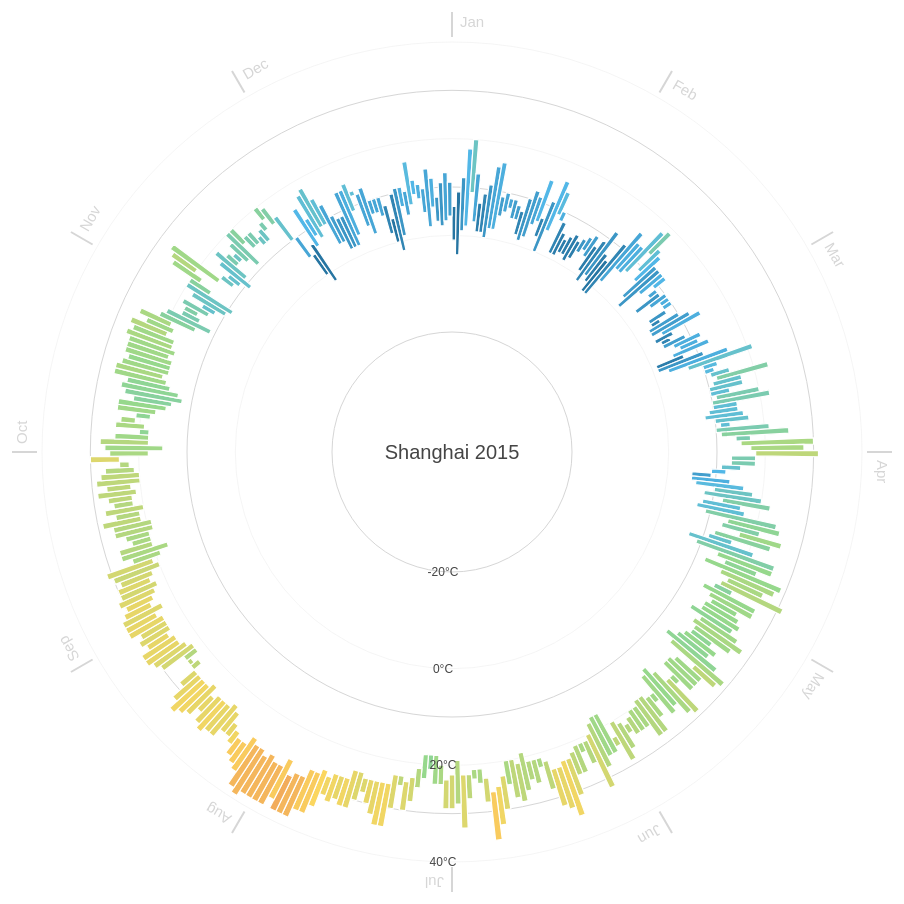
D3 v3 page, settled after 480 driven frames (8 s of simulated time); the page loaded 1 data file(s).



var width = 960,
    height = 900,
    margin = 40,
    maxRadius = (height/2) - margin;

var formatDate = d3.time.format("%Y-%m-%d"),
  monthNameFormat = d3.time.format("%b");

var ticks = [-20,0,10,20,30,40];

var x = d3.scale.linear()
  .domain([-20, 40])
  .range([120, maxRadius]);

var xAxis = d3.svg.axis()
  .scale(x).orient("left")
  .tickValues([-20,0,20,40])
  .tickFormat(function(d) { return d + "°C"; });

var r = d3.scale.linear()
  .domain([0,200])
  .range([0, maxRadius/4]);

var color = d3.scale.linear()
  .domain(ticks)
  .range(["#00375a","#1b6491","#52b7e7","#96d88c","#fbd65f","#e46c56","#9e3b2c"]);

var svg = d3.select('body').append("svg")
    .attr("width", width)
    .attr("height", height)
  .append("g")
    .attr("transform", "translate(" + width/2 + "," + height/2 + ")");

d3.csv("shanghai2.csv", function(error, data) {

  data.forEach(function(d) {
    d["date"] = formatDate.parse(d["date"]);
    d["Min TemperatureC"] = +d["Min TemperatureC"];
    d["Max TemperatureC"] = +d["Max TemperatureC"];
    d["Mean TemperatureC"] = +d["Mean TemperatureC"];
    d["Precipitationmm"] = (d["Precipitationmm"] === "T") ? 0 : +d["Precipitationmm"];
  });

  var arc = d3.svg.arc()
    .startAngle(function(d) { return 0; })
    .endAngle(function(d) { return ((2 * Math.PI) / (data.length)); })
    .innerRadius(function(d) { return x(d["Min TemperatureC"]); })
    .outerRadius(function(d) { return x(d["Max TemperatureC"]); });

  var months = d3.map(data, function(d) {
    return monthNameFormat(d["date"]);
  }).keys();

  var monthTicks = svg.append("g")
    .attr("class","monthTicks");

  monthTicks.selectAll(".monthTick")
    .data(months)
   .enter().append("g")
    .attr("class","monthTick")
    .attr("transform", function(d, i) { return "rotate(" + (i * 360 / months.length) + ")"; });
 
  monthTicks.selectAll(".monthTick")
    .append("line")
    .attr("y1", -maxRadius - 5)
    .attr("y2", -maxRadius - 30)
    .style("stroke", "#d6d6d6")
    .style("stroke-width",2);

  monthTicks.selectAll(".monthTick").append("text")
    .attr("x", 8)
    .attr("y", -maxRadius - 15)
    .style("font-size",15)
    .style("fill","#d6d6d6")
    .style("font-family","sans-serif")
    .style("text-anchor", "begin")
    .text(function(d) { return d; });

  var tickCircles = svg.append("g")
    .attr("class","ticksCircle");
    
  tickCircles.selectAll("circle")
    .data(ticks)
   .enter().append("circle")
    .attr("r", function(d) {return x(d);})
    .style("fill", "none")
    .style("stroke", "#d6d6d6")
    .style("stroke-width", function(d,i) { return ((i & 1) === 0) ? 1 : 0.25; });

  var temperatures = svg.selectAll(".temperature")
    .data(data)
   .enter().append("g")
    .attr("class","temperature")
    .attr("transform", function(d, i) { return "rotate(" + (i * 360 / data.length) + ")"; });

  temperatures.append("path")
    .style("stroke", "white")
    .style("stroke-width",1.2)
    .style("fill", function(d) { return color(d["Mean TemperatureC"]); })
    .attr("d", arc);
    
  var precipitations = svg.selectAll(".precipitation")
    .data(data)
   .enter().append("g")
    .attr("class","precipitation")
    .attr("transform", function(d, i) { return "rotate(" + (i * 360 / data.length) + ")"; });

  precipitations.append("circle")
    .attr("cx",0)
    .attr("cy",function(d) { return -x(d["Mean TemperatureC"]); })
    .attr("r", function(d) { return r(d["Precipitationmm"]); })
    .style("opacity", .20)
    .style("fill", "#5c82b9");

  var legend = svg.append("g")
    .attr("class", "legend");

  legend.append("text")
    .attr("dy", ".35em")
    .style("font-size","20px")
    .style("fill","#454545")
    .style("font-family","sans-serif")
    .style("text-anchor", "middle")
    .text("Shanghai 2015");

  svg.append("g")
    .attr("class", "x axis")
    .call(xAxis)
   .selectAll("text")
    .style("fill","#454545")
    .style("text-anchor","middle");

});

d3.select(self.frameElement).style("height", height + "px");



### data: shanghai2.csv
date, Max TemperatureC, Mean TemperatureC, Min TemperatureC, Dew PointC, MeanDew PointC, Min DewpointC, Max Humidity, Mean Humidity, Min Humidity, Max Sea Level PressurehPa, Mean Sea Level PressurehPa, Min Sea Level PressurehPa, Max VisibilityKm, Mean VisibilityKm, Min VisibilitykM, Max Wind SpeedKm h, Mean Wind SpeedKm h, Max Gust SpeedKm h, Precipitationmm, CloudCover, Events, WindDirDegrees
2015-1-1, 6, 2, -1, -10, -13, -16, 51, 34, 19, 1035, 1033, 1032, 8, 8, 8, 32, 18, 50, 0, , , 328
2015-1-2, 9, 2, -4, -5, -9, -14, 74, 44, 19, 1032, 1030, 1028, 7, 7, 7, 14, 5, , 0, , , 351
2015-1-3, 12, 6, 1, 3, -2, -5, 76, 55, 30, 1029, 1023, 1018, 8, 7, 7, 21, 10, , 0, , , 150
2015-1-4, 18, 10, 2, 6, 1, -5, 93, 58, 22, 1019, 1017, 1016, 8, 5, 3, 14, 5, , 0, , , 135
2015-1-5, 20, 14, 9, 13, 7, 3, 100, 65, 37, 1016, 1013, 1010, 8, 5, 1, 26, 13, , 0, 6, Fog-Rain, 195
2015-1-6, 13, 8, 3, 7, 2, -1, 87, 74, 57, 1026, 1022, 1015, 10, 7, 3, 32, 26, 47, 0, 6, Rain, 355
2015-1-7, 7, 3, 1, -1, -3, -5, 75, 59, 43, 1031, 1028, 1025, 10, 10, 10, 26, 18, , 0, 3, , 337
2015-1-8, 9, 4, 1, -3, -6, -11, 75, 51, 25, 1034, 1031, 1030, 8, 7, 6, 18, 11, , 0, , , 328
2015-1-9, 11, 6, 0, -1, -3, -5, 81, 55, 35, 1032, 1030, 1027, 7, 5, 4, 11, 5, , 0, , , 259
2015-1-10, 15, 8, 2, 1, -1, -4, 81, 58, 29, 1030, 1028, 1026, 8, 4, 3, 11, 5, , 0, , , 245
2015-1-11, 16, 9, 2, 4, 1, -2, 93, 63, 31, 1032, 1028, 1026, 7, 4, 2, 26, 8, 47, 0, , , 17
2015-1-12, 9, 7, 5, 3, 1, -1, 81, 66, 50, 1036, 1034, 1032, 10, 10, 10, 21, 16, 40, 0, 2, , 52
2015-1-13, 10, 8, 6, 8, 4, 1, 100, 79, 66, 1033, 1029, 1025, 10, 9, 5, 21, 14, 35, 0, 7, Rain, 48
2015-1-14, 9, 8, 7, 8, 7, 6, 100, 92, 87, 1027, 1025, 1024, 10, 6, 1, 32, 18, , 0, 8, Rain, 347
2015-1-15, 9, 7, 5, 6, 4, 2, 93, 83, 66, 1029, 1027, 1026, 10, 4, 1, 21, 14, , 0, 8, Rain, 311
2015-1-16, 8, 7, 5, 3, 2, 0, 87, 73, 62, 1031, 1027, 1025, 6, 5, 3, 26, 11, , 0, 6, , 292
2015-1-17, 7, 4, 2, 1, -2, -4, 81, 63, 49, 1035, 1032, 1031, 10, 7, 3, 26, 14, , 0, 4, , 19
2015-1-18, 10, 6, 1, 1, -1, -3, 87, 64, 43, 1031, 1027, 1024, 7, 5, 3, 26, 8, , 0, , , 255
2015-1-19, 12, 7, 2, 1, -3, -9, 87, 53, 24, 1030, 1028, 1027, 8, 5, 4, 18, 10, , 0, , , 3
2015-1-20, 11, 8, 5, 6, 2, -1, 82, 66, 54, 1028, 1024, 1021, , , , 21, 13, , 0, , , 127
2015-1-21, 15, 10, 6, 7, 3, -1, 93, 67, 36, 1024, 1021, 1018, 10, 5, 3, 32, 14, 55, 0, 1, Rain, 253
2015-1-22, 7, 4, 3, 3, 0, -1, 76, 70, 66, 1026, 1025, 1024, 6, 4, 3, 32, 19, 50, 0, 5, , 327
2015-1-23, 11, 6, 0, 4, 1, -1, 93, 72, 50, 1025, 1023, 1021, 6, 4, 2, 18, 8, , 0, 1, , 148
2015-1-24, 16, 10, 5, 8, 6, 4, 93, 72, 52, 1023, 1021, 1020, 8, 5, 3, 21, 11, , 0, , , 140
2015-1-25, 14, 11, 9, 11, 9, 7, 94, 82, 72, 1023, 1020, 1019, 8, 2, 1, 21, 14, , 0, 3, Rain, 262
2015-1-26, 10, 9, 8, 7, 6, 3, 93, 81, 71, 1025, 1023, 1022, 10, 4, 2, 21, 13, , 0, 5, Rain, 8
2015-1-27, 8, 4, 1, 5, 2, -1, 93, 80, 65, 1030, 1028, 1026, 10, 8, 3, 29, 21, , 0, 6, Rain-Snow, 15
2015-1-28, 6, 3, 1, 1, -1, -2, 100, 74, 61, 1030, 1029, 1027, 10, 10, 5, 26, 18, , 0, 5, Rain-Snow, 22
2015-1-29, 5, 3, 2, 4, 2, 0, 93, 90, 70, 1028, 1026, 1025, 10, 9, 5, 21, 16, , 0, 8, Rain, 20
2015-1-30, 6, 3, 2, 2, -1, -5, 93, 74, 56, 1034, 1031, 1028, 10, 6, 4, 26, 19, , 0, 7, Rain, 342
2015-1-31, 7, 3, 1, -1, -4, -7, 81, 61, 37, 1037, 1035, 1034, 10, 9, 7, 21, 18, , 0, 3, , 356
2015-2-1, 6, 3, 2, 3, -1, -3, 93, 72, 61, 1035, 1034, 1031, 10, 10, 10, 14, 11, 26, 0, 5, Rain, 358
2015-2-2, 7, 6, 4, 3, 2, 1, 93, 79, 66, 1033, 1031, 1030, 10, 10, 6, 14, 10, 29, 0, 7, Rain, 28
2015-2-3, 8, 7, 5, 4, 2, 1, 87, 76, 62, 1032, 1030, 1029, 10, 9, 7, 14, 10, , 0, 8, , 356
2015-2-4, 9, 7, 4, 2, -1, -4, 87, 63, 40, 1031, 1029, 1026, 10, 4, 2, 26, 14, , 0, 5, , 315
2015-2-5, 7, 3, 1, -2, -5, -8, 81, 54, 42, 1033, 1031, 1029, 10, 6, 3, 26, 16, 43, 0, 4, , 333
2015-2-6, 9, 4, -1, -3, -6, -8, 80, 52, 30, 1031, 1028, 1025, 8, 7, 7, 18, 6, , 0, , , 195
2015-2-7, 12, 6, 1, 1, -3, -8, 87, 54, 26, 1026, 1024, 1021, 7, 6, 4, 14, 5, , 0, , , 344
2015-2-8, 7, 3, 0, 2, -6, -10, 76, 53, 31, 1034, 1032, 1026, 10, 9, 5, 32, 24, 50, 0, 4, , 7
2015-2-9, 6, 2, -2, -4, -7, -10, 74, 56, 31, 1036, 1033, 1030, 10, 10, 10, 18, 13, , 0, 5, , 354
2015-2-10, 11, 4, -2, -1, -6, -12, 86, 53, 20, 1030, 1024, 1019, , , , 18, 6, , 0, , , 190
2015-2-11, 15, 8, 2, 2, -1, -3, 87, 57, 29, 1019, 1016, 1013, 7, 7, 6, 21, 8, 32, 0, , , 226
2015-2-12, 13, 9, 6, 3, 1, -2, 81, 58, 36, 1020, 1018, 1016, 7, 4, 2, 21, 13, 32, 0, , , 332
2015-2-13, 13, 9, 6, 3, 2, -2, 76, 63, 38, 1022, 1020, 1019, , , , 21, 13, , 0, , , 117
2015-2-14, 18, 12, 7, 10, 8, 3, 94, 72, 52, 1022, 1019, 1016, 8, 6, 4, 21, 16, , 0, 2, , 144
2015-2-15, 19, 16, 13, 15, 12, 10, 100, 82, 68, 1017, 1015, 1012, 10, 7, 3, 21, 13, , 0, 3, Rain, 202
2015-2-16, 15, 12, 9, 13, 9, 6, 94, 79, 59, 1020, 1018, 1016, 7, 5, 3, 32, 14, , 0, 4, , 319
2015-2-17, 14, 10, 7, 7, 1, -6, 93, 59, 29, 1024, 1022, 1020, 8, 4, 2, 18, 10, , 0, 4, , 53
2015-2-18, 12, 7, 3, 2, -1, -3, 81, 60, 41, 1029, 1027, 1024, 7, 7, 7, 26, 11, 40, 0, , , 25
2015-2-19, 12, 6, 1, 1, -2, -4, 81, 58, 33, 1030, 1028, 1025, , , , 21, 13, 35, 0, , , 84
2015-2-20, 12, 9, 6, 11, 6, 2, 94, 80, 62, 1025, 1019, 1015, 10, 9, 6, 32, 21, , 0, 7, Rain, 141
2015-2-21, 12, 10, 9, 11, 8, 6, 100, 89, 76, 1020, 1016, 1013, 10, 5, 3, 21, 13, , 0, 7, Rain, 303
2015-2-22, 9, 8, 7, 6, 4, 3, 87, 78, 66, 1023, 1022, 1020, 8, 4, 3, 21, 13, , 0, 4, Rain, 345
2015-2-23, 9, 6, 3, 4, 2, 0, 87, 74, 62, 1024, 1021, 1019, 10, 10, 8, 26, 13, 26, 0, 5, Rain, 79
2015-2-24, 10, 8, 6, 6, 5, 4, 93, 81, 71, 1021, 1019, 1017, 10, 9, 6, 18, 10, , 0, 7, Rain-Thunderstorm, 97
2015-2-25, 10, 9, 8, 9, 8, 6, 100, 92, 87, 1018, 1017, 1014, 10, 9, 5, 26, 13, 26, 0, 7, Rain, 77
2015-2-26, 10, 9, 8, 8, 6, 1, 100, 82, 62, 1026, 1021, 1018, 10, 5, 3, 26, 16, , 0, 6, Rain, 33
2015-2-27, 8, 6, 4, 3, 2, 0, 87, 75, 57, 1027, 1026, 1025, 10, 9, 7, 26, 16, 43, 0, 5, Rain, 75
2015-2-28, 6, 4, 4, 5, 3, 2, 100, 92, 87, 1026, 1024, 1021, 10, 9, 6, 26, 13, , 0, 8, Rain, 24
2015-3-1, 10, 7, 3, 2, 1, 0, 87, 71, 50, 1028, 1026, 1025, 10, 8, 6, 29, 19, 40, 0, 4, , 301
... 305 more rows